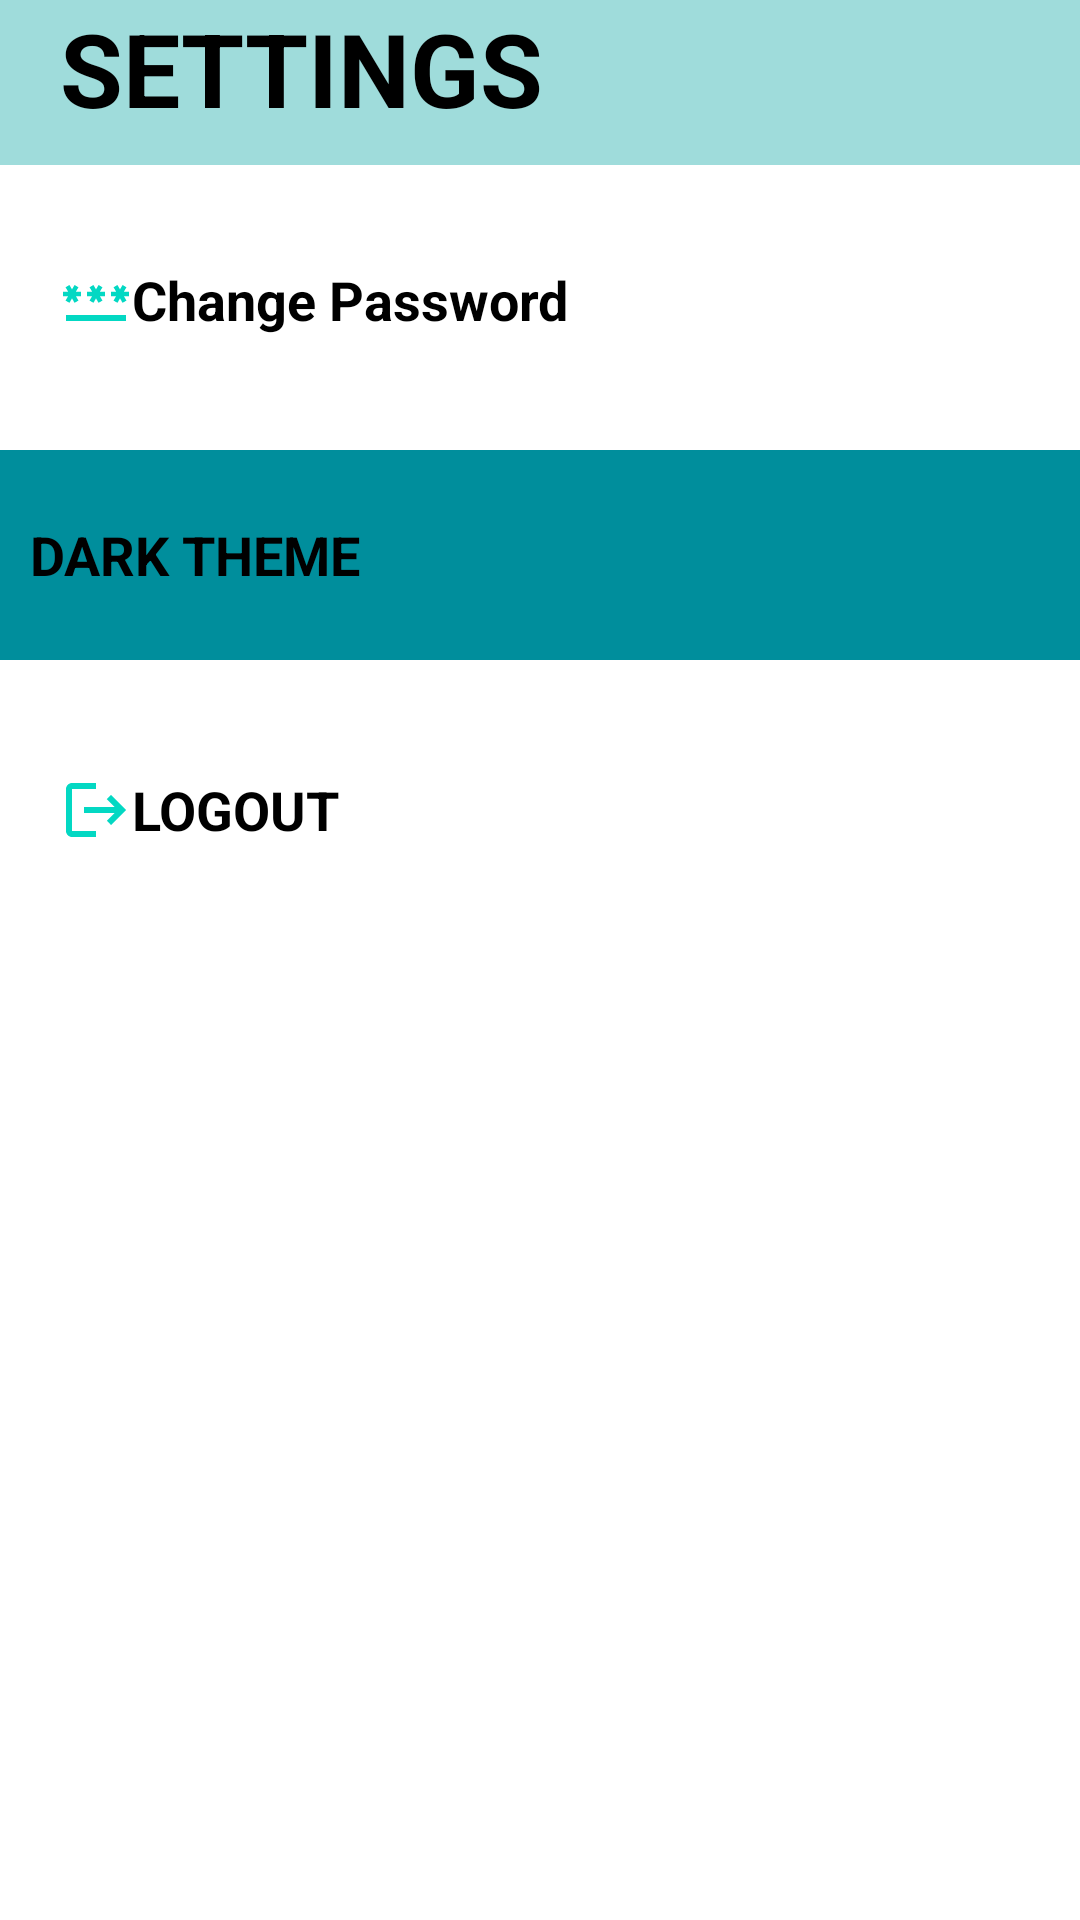

The Android layout XML behind this screen, and the referenced resources:
<!-- AndroidManifest.xml: application theme Theme.MyAppChat -->
<!-- res/layout/setting_layout.xml -->
<?xml version="1.0" encoding="utf-8"?>
<LinearLayout xmlns:android="http://schemas.android.com/apk/res/android"
    xmlns:app="http://schemas.android.com/apk/res-auto"
    android:layout_width="match_parent"
    android:layout_height="match_parent"
    android:backgroundTint="@color/teal_200"
    android:orientation="vertical">


    <TextView
        android:id="@+id/textView6"
        android:layout_width="match_parent"
        android:layout_height="55dp"
        android:layout_marginBottom="10dp"
        android:background="@color/teal_500"
        android:drawableLeft="@drawable/baseline_settings_24"
        android:drawablePadding="15dp"
        android:paddingLeft="20dp"
        android:text="SETTINGS"
        android:textColor="@color/black"
        android:textSize="34sp"
        android:textStyle="bold" />

    <Button
        android:id="@+id/btnChangePassword"
        android:layout_width="match_parent"
        android:layout_height="70dp"

        android:layout_marginBottom="15dp"
        android:backgroundTint="@color/purple_500"
        android:drawableLeft="@drawable/baseline_password_24"
        android:gravity="center|left"
        android:paddingLeft="20dp"
        android:text="Change Password"
        android:textSize="18sp"
        android:textStyle="bold"
        app:icon="@drawable/baseline_password_24" />

    <LinearLayout
        android:layout_width="match_parent"
        android:layout_height="70dp"
        android:layout_marginBottom="15dp"
        android:background="@color/purple_500"
        android:orientation="horizontal"
        android:weightSum="10">

        <Button
            android:id="@+id/btndarktheme"
            android:layout_width="wrap_content"
            android:layout_height="70dp"

            android:layout_marginBottom="15dp"
            android:layout_weight="3"
            android:backgroundTint="@color/purple_500"
            android:gravity="center|left"
            android:paddingLeft="10dp"
            android:text="DARK THEME"
            android:textSize="18sp"
            android:textStyle="bold"
            app:icon="@drawable/baseline_change_circle_36" />

        <Switch
            android:id="@+id/switch1"
            android:layout_width="wrap_content"
            android:layout_height="match_parent"
            android:layout_weight="3"
            android:gravity="center"
            android:paddingRight="25dp" />
    </LinearLayout>

    <Button
        android:id="@+id/btnLogout"
        android:layout_width="match_parent"
        android:layout_height="70dp"
        android:layout_marginBottom="15dp"
        android:backgroundTint="@color/purple_500"
        android:drawableLeft="@drawable/baseline_logout_24"
        android:gravity="center|left"
        android:paddingLeft="20dp"
        android:text="LOGOUT"
        android:textSize="18sp"
        android:textStyle="bold"
        app:icon="@drawable/baseline_logout_24" />

</LinearLayout>
<!-- resources referenced by this layout -->
<resources>
  <color name="black">#FF000000</color>
  <color name="purple_500">#008E9C</color>
  <color name="teal_200">#FF03DAC5</color>
  <color name="teal_500">#9FDCDB</color>
  <!-- drawable baseline_change_circle_36 (drawable) -->
  <vector android:height="36dp" android:tint="#FFFFFF"
      android:viewportHeight="24" android:viewportWidth="24"
      android:width="36dp" xmlns:android="http://schemas.android.com/apk/res/android">
      <path android:fillColor="@android:color/white" android:pathData="M12,2C6.48,2 2,6.48 2,12c0,5.52 4.48,10 10,10s10,-4.48 10,-10C22,6.48 17.52,2 12,2zM12.06,19v-2.01c-0.02,0 -0.04,0 -0.06,0c-1.28,0 -2.56,-0.49 -3.54,-1.46c-1.71,-1.71 -1.92,-4.35 -0.64,-6.29l1.1,1.1c-0.71,1.33 -0.53,3.01 0.59,4.13c0.7,0.7 1.62,1.03 2.54,1.01v-2.14l2.83,2.83L12.06,19zM16.17,14.76l-1.1,-1.1c0.71,-1.33 0.53,-3.01 -0.59,-4.13C13.79,8.84 12.9,8.5 12,8.5c-0.02,0 -0.04,0 -0.06,0v2.15L9.11,7.83L11.94,5v2.02c1.3,-0.02 2.61,0.45 3.6,1.45C17.24,10.17 17.45,12.82 16.17,14.76z"/>
  </vector>
  <!-- drawable baseline_logout_24 (drawable) -->
  <vector android:autoMirrored="true" android:height="24dp"
      android:tint="#03D8C3" android:viewportHeight="24"
      android:viewportWidth="24" android:width="24dp" xmlns:android="http://schemas.android.com/apk/res/android">
      <path android:fillColor="@android:color/white" android:pathData="M17,7l-1.41,1.41L18.17,11H8v2h10.17l-2.58,2.58L17,17l5,-5zM4,5h8V3H4c-1.1,0 -2,0.9 -2,2v14c0,1.1 0.9,2 2,2h8v-2H4V5z"/>
  </vector>
  <!-- drawable baseline_password_24 (drawable) -->
  <vector android:height="24dp" android:tint="#03D8C3"
      android:viewportHeight="24" android:viewportWidth="24"
      android:width="24dp" xmlns:android="http://schemas.android.com/apk/res/android">
      <path android:fillColor="@android:color/white" android:pathData="M2,17h20v2H2V17zM3.15,12.95L4,11.47l0.85,1.48l1.3,-0.75L5.3,10.72H7v-1.5H5.3l0.85,-1.47L4.85,7L4,8.47L3.15,7l-1.3,0.75L2.7,9.22H1v1.5h1.7L1.85,12.2L3.15,12.95zM9.85,12.2l1.3,0.75L12,11.47l0.85,1.48l1.3,-0.75l-0.85,-1.48H15v-1.5h-1.7l0.85,-1.47L12.85,7L12,8.47L11.15,7l-1.3,0.75l0.85,1.47H9v1.5h1.7L9.85,12.2zM23,9.22h-1.7l0.85,-1.47L20.85,7L20,8.47L19.15,7l-1.3,0.75l0.85,1.47H17v1.5h1.7l-0.85,1.48l1.3,0.75L20,11.47l0.85,1.48l1.3,-0.75l-0.85,-1.48H23V9.22z"/>
  </vector>
</resources>
